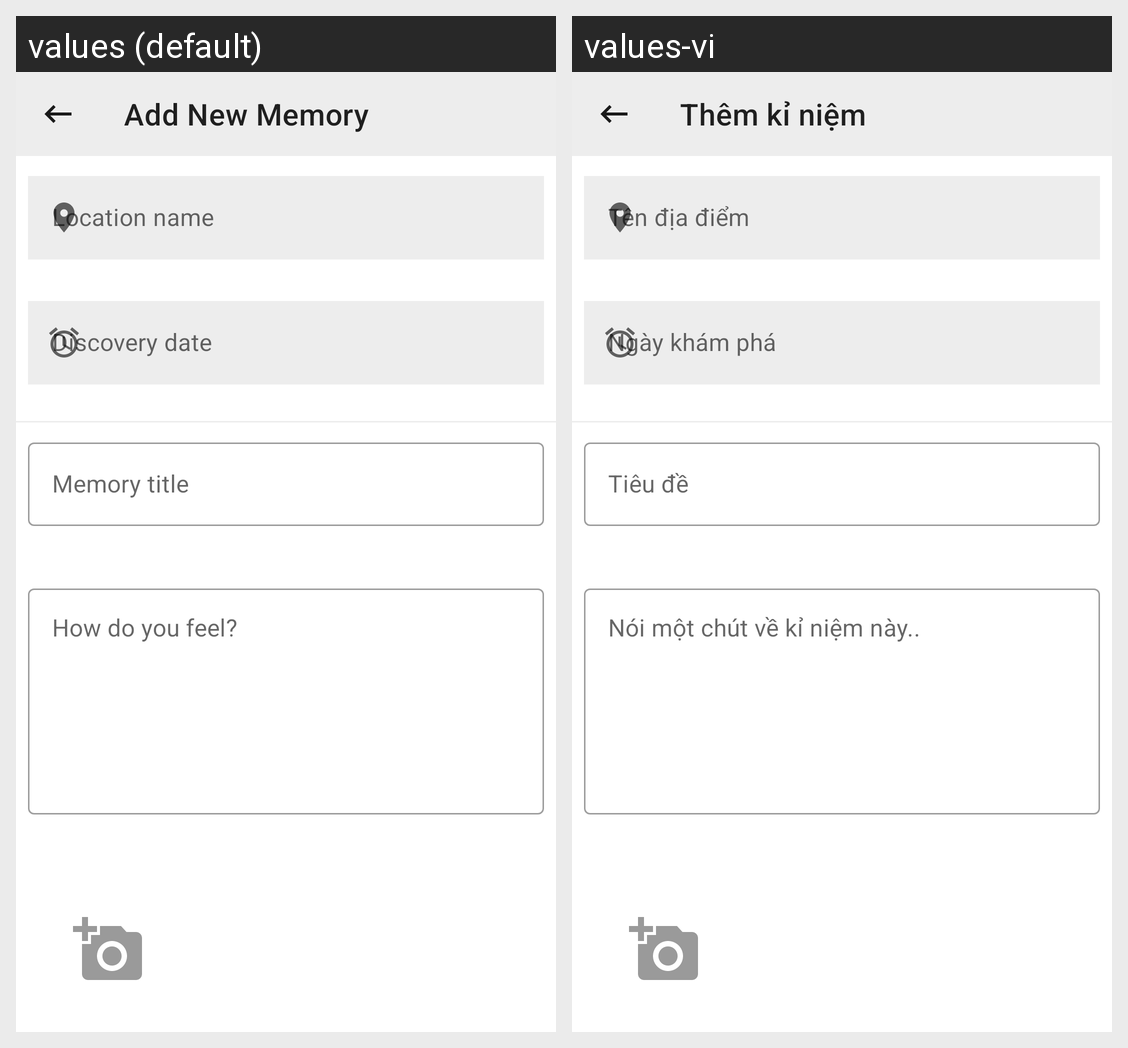

The Android screen above is rendered under two locales of the same app. Produce the string resources it draws, with the default and per-locale values.
Android screen res/layout/activity_add_memory.xml rendered under 2 locales, left to right: values (default), values-vi. Device: Nexus 5 (rendered at 1080×1920; each locale shown at half size, 540×960, under a caption strip naming it); theme AppTheme.NoActionBar.
Strings drawn on this screen, with the default value and each locale's value (text and hints the layout hard-codes, and strings that could not be matched under every locale, appear in the picture but are not listed):

save_memory_toolbar_add
  values: Add New Memory
  values-vi: Thêm kỉ niệm

hint_location_name
  values: Location name
  values-vi: Tên địa điểm

hint_discovery_date
  values: Discovery date
  values-vi: Ngày khám phá

hint_memory_title
  values: Memory title
  values-vi: Tiêu đề

hint_memory_content
  values: How do you feel?
  values-vi: Nói một chút về kỉ niệm này..
